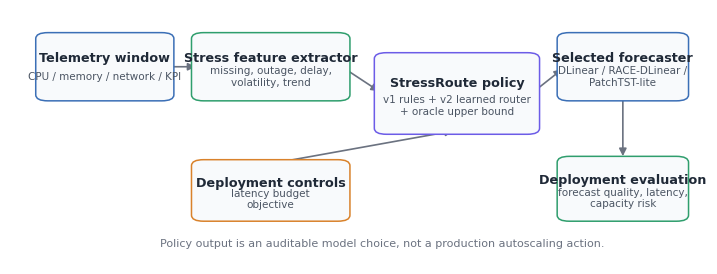

This figure's Python source:
from __future__ import annotations

import argparse
from pathlib import Path

import matplotlib.pyplot as plt
import pandas as pd
from matplotlib.patches import FancyArrowPatch, FancyBboxPatch


BOXES = [
    {
        "id": "telemetry",
        "label": "Telemetry window",
        "detail": "CPU / memory / network / KPI",
        "x": 0.05,
        "y": 0.58,
        "w": 0.18,
        "h": 0.18,
    },
    {
        "id": "features",
        "label": "Stress feature extractor",
        "detail": "missing, outage, delay,\nvolatility, trend",
        "x": 0.28,
        "y": 0.58,
        "w": 0.21,
        "h": 0.18,
    },
    {
        "id": "controls",
        "label": "Deployment controls",
        "detail": "latency budget\nobjective",
        "x": 0.28,
        "y": 0.22,
        "w": 0.21,
        "h": 0.16,
    },
    {
        "id": "router",
        "label": "StressRoute policy",
        "detail": "v1 rules + v2 learned router\n+ oracle upper bound",
        "x": 0.55,
        "y": 0.48,
        "w": 0.22,
        "h": 0.22,
    },
    {
        "id": "forecaster",
        "label": "Selected forecaster",
        "detail": "DLinear / RACE-DLinear /\nPatchTST-lite",
        "x": 0.82,
        "y": 0.58,
        "w": 0.17,
        "h": 0.18,
    },
    {
        "id": "decision",
        "label": "Deployment evaluation",
        "detail": "forecast quality, latency,\ncapacity risk",
        "x": 0.82,
        "y": 0.22,
        "w": 0.17,
        "h": 0.17,
    },
]


ARROWS = [
    ("telemetry", "features"),
    ("features", "router"),
    ("controls", "router"),
    ("router", "forecaster"),
    ("forecaster", "decision"),
]


def apply_style() -> None:
    plt.rcParams.update(
        {
            "font.family": "DejaVu Sans",
            "font.size": 9,
            "axes.spines.top": False,
            "axes.spines.right": False,
            "figure.dpi": 160,
            "savefig.dpi": 300,
        }
    )


def center(box: dict[str, object]) -> tuple[float, float]:
    return float(box["x"]) + float(box["w"]) / 2, float(box["y"]) + float(box["h"]) / 2


def edge_point(source: dict[str, object], target: dict[str, object]) -> tuple[tuple[float, float], tuple[float, float]]:
    sx, sy = center(source)
    tx, ty = center(target)
    sw, sh = float(source["w"]), float(source["h"])
    tw, th = float(target["w"]), float(target["h"])
    if abs(tx - sx) >= abs(ty - sy):
        start = (sx + (sw / 2) * (1 if tx > sx else -1), sy)
        end = (tx - (tw / 2) * (1 if tx > sx else -1), ty)
    else:
        start = (sx, sy + (sh / 2) * (1 if ty > sy else -1))
        end = (tx, ty - (th / 2) * (1 if ty > sy else -1))
    return start, end


def draw_box(ax, box: dict[str, object], color: str) -> None:
    patch = FancyBboxPatch(
        (float(box["x"]), float(box["y"])),
        float(box["w"]),
        float(box["h"]),
        boxstyle="round,pad=0.012,rounding_size=0.018",
        linewidth=1.1,
        edgecolor=color,
        facecolor="#F8FAFC",
    )
    ax.add_patch(patch)
    ax.text(
        float(box["x"]) + float(box["w"]) / 2,
        float(box["y"]) + float(box["h"]) * 0.64,
        str(box["label"]),
        ha="center",
        va="center",
        fontsize=9.2,
        fontweight="bold",
        color="#1F2937",
    )
    ax.text(
        float(box["x"]) + float(box["w"]) / 2,
        float(box["y"]) + float(box["h"]) * 0.33,
        str(box["detail"]),
        ha="center",
        va="center",
        fontsize=7.5,
        color="#4B5563",
    )


def main() -> None:
    parser = argparse.ArgumentParser(description="Create the StressRoute system figure.")
    parser.add_argument("--output-dir", default="outputs/paper_figures")
    args = parser.parse_args()

    output_dir = Path(args.output_dir)
    output_dir.mkdir(parents=True, exist_ok=True)
    pd.DataFrame(BOXES).to_csv(output_dir / "figure_stressroute_system.csv", index=False)

    apply_style()
    fig, ax = plt.subplots(figsize=(9.0, 3.3))
    ax.set_xlim(0, 1.03)
    ax.set_ylim(0.08, 0.84)
    ax.axis("off")
    colors = {
        "telemetry": "#3B6FB6",
        "features": "#2F9E6D",
        "controls": "#D9822B",
        "router": "#6C5CE7",
        "forecaster": "#3B6FB6",
        "decision": "#2F9E6D",
    }
    by_id = {box["id"]: box for box in BOXES}
    for source_id, target_id in ARROWS:
        start, end = edge_point(by_id[source_id], by_id[target_id])
        arrow = FancyArrowPatch(
            start,
            end,
            arrowstyle="-|>",
            mutation_scale=11,
            linewidth=1.2,
            color="#6B7280",
            shrinkA=3,
            shrinkB=3,
            connectionstyle="arc3,rad=0.0",
        )
        ax.add_patch(arrow)
    for box in BOXES:
        draw_box(ax, box, colors[str(box["id"])])
    ax.text(
        0.55,
        0.14,
        "Policy output is an auditable model choice, not a production autoscaling action.",
        ha="center",
        va="center",
        fontsize=8,
        color="#6B7280",
    )
    for ext in ["png", "pdf"]:
        path = output_dir / f"figure_stressroute_system.{ext}"
        fig.savefig(path, bbox_inches="tight", pad_inches=0.04)
        print(f"Saved {path}")
    plt.close(fig)


if __name__ == "__main__":
    main()
